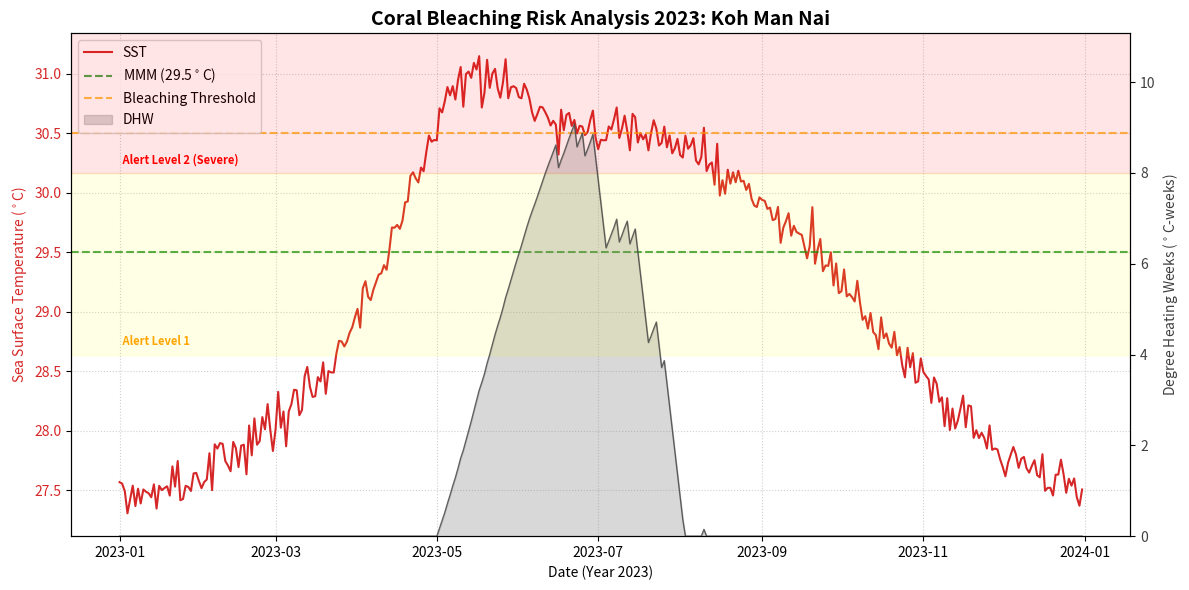

Write the Python code that produced this figure.
import pandas as pd
import numpy as np
import matplotlib

# Use 'Agg' backend for non-GUI environments
matplotlib.use('Agg') 
import matplotlib.pyplot as plt
import matplotlib.dates as mdates

# Data Preparation
print("Creating sample data for 2023...")
dates = pd.date_range(start='2023-01-01', end='2023-12-31')
day_of_year = dates.dayofyear

# จำลองอุณหภูมิ
sst_simulated = 29.0 + 1.5 * np.sin((day_of_year - 100) * 2 * np.pi / 365) 
heatwave = 1.2 * np.exp(-0.5 * ((day_of_year - 130) / 20) ** 2) 
sst_final = sst_simulated + heatwave + np.random.normal(0, 0.1, len(dates))

# Change here to adjust MMM value
MMM = 29.5
Bleaching_Threshold = MMM + 1.0

dhw_list = []
current_dhw = 0

for temp in sst_final:
    diff = temp - MMM  
    if diff > 1.0: 
        current_dhw += (diff / 7)
    else:
        current_dhw = max(0, current_dhw - 0.5) 
    dhw_list.append(current_dhw)

df = pd.DataFrame({'Date': dates, 'SST_Celsius': sst_final, 'DHW': dhw_list})
filename = 'sst_dhw_calculated.csv'
df.to_csv(filename, index=False)
print(f"File '{filename}' created successfully!")

# Plotting
print("Plotting graph (Headless mode)...")

try:
    fig, ax1 = plt.subplots(figsize=(12, 6))

    # Plot 1: SST
    color_sst = '#d62728'
    ax1.set_xlabel('Date (Year 2023)')
    ax1.set_ylabel(r'Sea Surface Temperature ($^\circ$C)', color=color_sst)
    ax1.plot(df['Date'], df['SST_Celsius'], color=color_sst, linewidth=1.5, label='SST')
    ax1.tick_params(axis='y', labelcolor=color_sst)

    # Reference Lines
    ax1.axhline(y=MMM, color='green', linestyle='--', alpha=0.7, label=r'MMM (29.5$^\circ$C)')
    ax1.axhline(y=Bleaching_Threshold, color='orange', linestyle='--', alpha=0.7, label='Bleaching Threshold')

    # Plot 2: DHW
    ax2 = ax1.twinx()
    color_dhw = '#404040'
    ax2.set_ylabel(r'Degree Heating Weeks ($^\circ$C-weeks)', color=color_dhw)
    
    ax2.fill_between(df['Date'], df['DHW'], color='gray', alpha=0.3, label='DHW')
    ax2.plot(df['Date'], df['DHW'], color=color_dhw, linewidth=1, alpha=0.8)
    ax2.tick_params(axis='y', labelcolor=color_dhw)
    ax2.set_ylim(0, max(df['DHW'].max() + 2, 10))

    # Alert Levels
    ax2.axhspan(4, 8, color='yellow', alpha=0.1)
    ax2.text(df['Date'].iloc[0], 4.2, ' Alert Level 1 ', color='orange', fontsize=8, fontweight='bold')
    ax2.axhspan(8, 20, color='red', alpha=0.1)
    ax2.text(df['Date'].iloc[0], 8.2, ' Alert Level 2 (Severe) ', color='red', fontsize=8, fontweight='bold')

    plt.title('Coral Bleaching Risk Analysis 2023: Koh Man Nai', fontsize=14, fontweight='bold')
    ax1.grid(True, linestyle=':', alpha=0.6)
    
    lines1, labels1 = ax1.get_legend_handles_labels()
    lines2, labels2 = ax2.get_legend_handles_labels()
    ax1.legend(lines1 + lines2, labels1 + labels2, loc='upper left')

    plt.tight_layout()
    
    # Save Image
    output_img = 'final_bleaching_chart_2023.png'
    plt.savefig(output_img, dpi=300)
    print(f"SUCCESS: Chart saved as {output_img}")
    print("You can now view the chart image file.")

except Exception as e:
    print(f"Error: {e}")